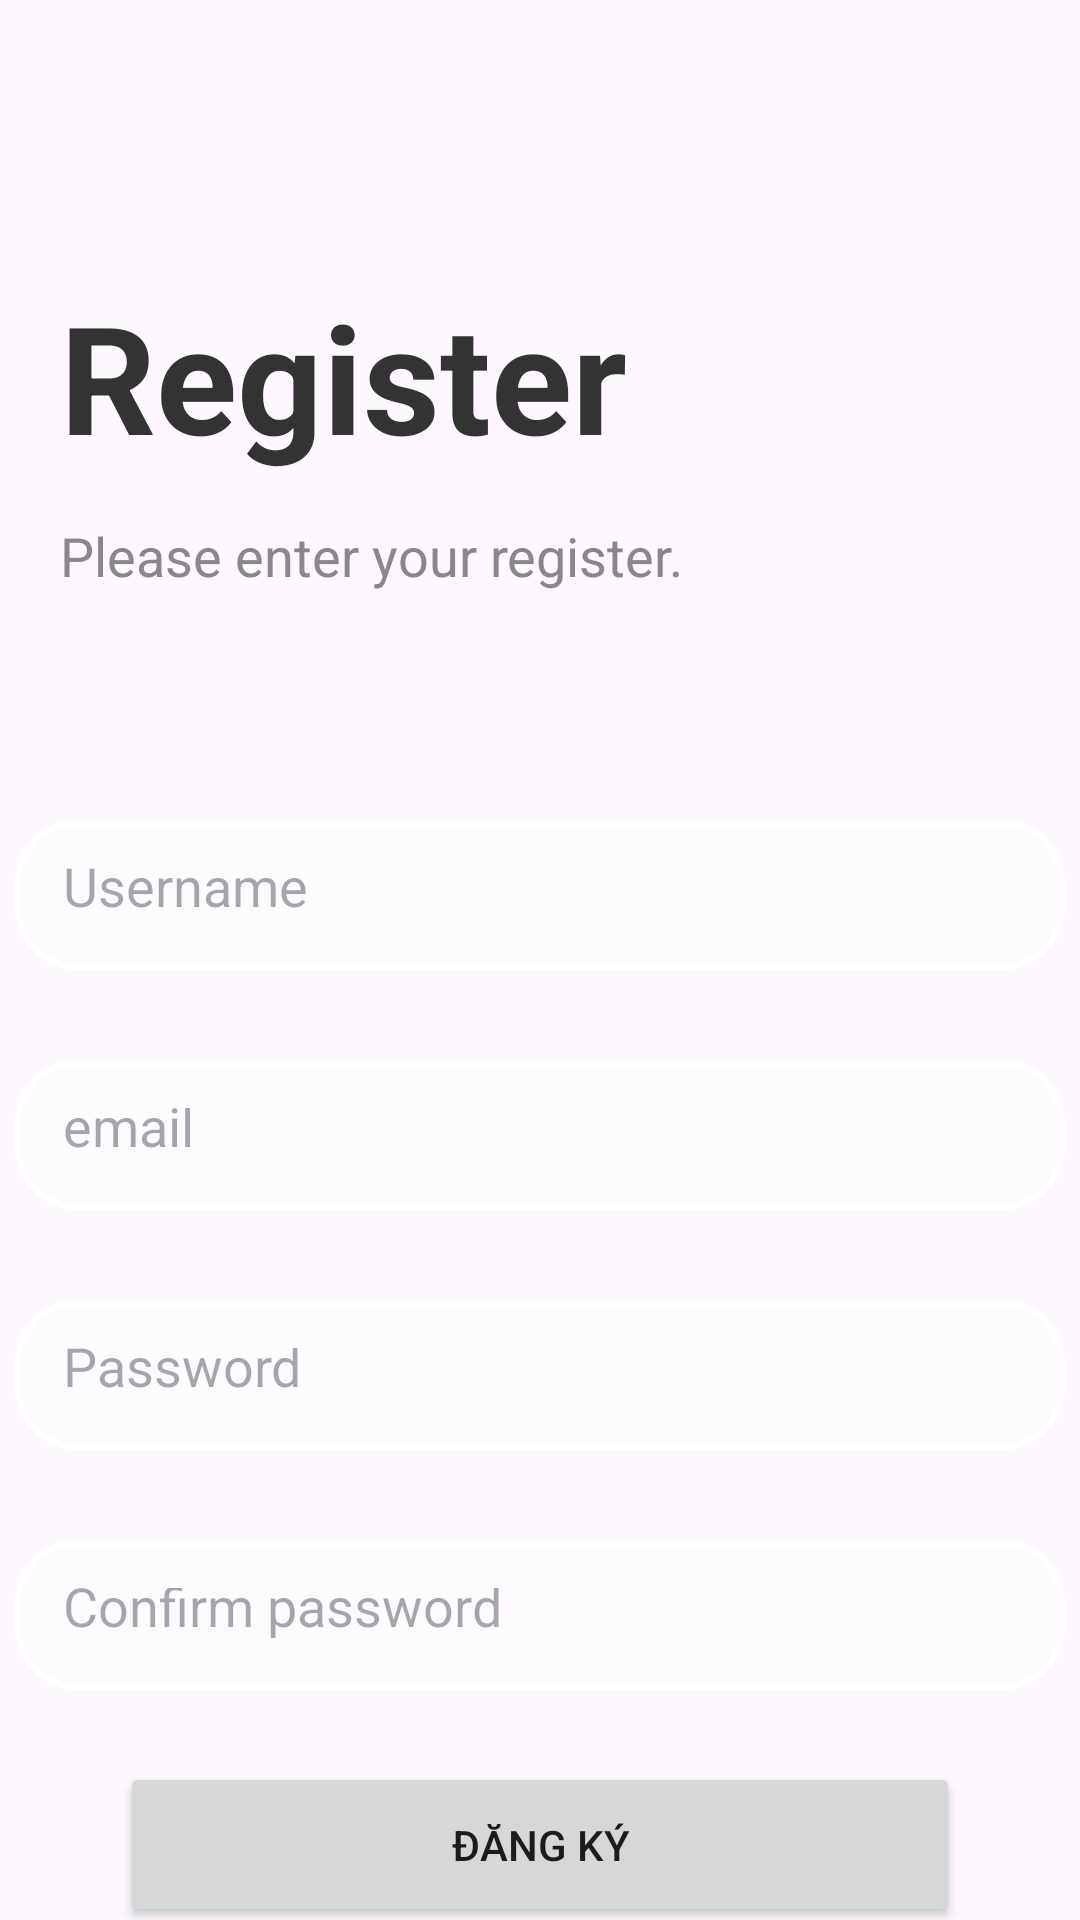

Produce the Android XML layout that renders to this screen, including the resource entries it uses.
<!-- AndroidManifest.xml: application theme Theme.TestLogin -->
<!-- res/layout/activity_register.xml -->
<?xml version="1.0" encoding="utf-8"?>
<LinearLayout xmlns:android="http://schemas.android.com/apk/res/android"
    xmlns:tools="http://schemas.android.com/tools"
    android:layout_width="match_parent"
    android:layout_height="match_parent"
    android:orientation="vertical"
    android:background="@drawable/headphone"
    tools:context=".Register">

    <TextView
        android:id="@+id/txtDangKy"
        android:layout_width="205dp"
        android:layout_height="65dp"
        android:layout_marginTop="92dp"
        android:text="Register"
        android:textColor="#333"
        android:textSize="50sp"
        android:textStyle="bold"
        android:layout_marginLeft="20dp"/>

    <TextView
        android:id="@+id/textView3"
        android:layout_width="wrap_content"
        android:layout_height="wrap_content"
        android:layout_marginTop="16dp"
        android:text="Please enter your register."
        android:textColor="#888"
        android:textSize="18sp"
        android:layout_marginLeft="20dp"
        />


    <EditText
        android:id="@+id/edtNhapUser"
        android:layout_width="350dp"
        android:layout_height="50dp"
        android:layout_marginTop="76dp"
        android:background="@drawable/border_edittext_login"
        android:hint="Username"
        android:layout_gravity="center_horizontal"
        android:inputType="text"
        android:padding="16dp"
        android:textColor="#333"/>

    <EditText
        android:id="@+id/edtNhapEmail"
        android:layout_width="350dp"
        android:layout_height="50dp"
        android:layout_marginTop="30dp"
        android:background="@drawable/border_edittext_login"
        android:hint="email"
        android:layout_gravity="center_horizontal"
        android:inputType="text"
        android:padding="16dp"
        android:textColor="#333"/>

    <EditText
        android:id="@+id/edtNhapPass"
        android:layout_width="350dp"
        android:layout_height="50dp"
        android:layout_marginTop="30dp"
        android:background="@drawable/border_edittext_login"
        android:hint="Password"
        android:layout_gravity="center_horizontal"
        android:inputType="textPassword"
        android:padding="16dp"
        android:textColor="#333"/>

    <EditText
        android:id="@+id/edtXacNhanPass"
        android:layout_width="350dp"
        android:layout_height="50dp"
        android:layout_marginTop="30dp"
        android:background="@drawable/border_edittext_login"
        android:hint="Confirm password"
        android:layout_gravity="center_horizontal"
        android:inputType="textPassword"
        android:padding="16dp"
        android:textColor="#333"/>

    <Button
        android:id="@+id/btnDangKy"
        android:layout_width="280dp"
        android:layout_height="55dp"
        android:layout_marginTop="24dp"
        android:layout_gravity="center_horizontal"
        android:text="Đăng Ký"/>

    <TextView
        android:id="@+id/txtDaCoTaiKhoan"
        android:layout_width="wrap_content"
        android:layout_height="wrap_content"
        android:text="back to sign in"
        android:textStyle="bold"
        android:padding="10dp"
        android:textColor="#6a49ef"
        android:layout_marginTop="24dp"
        android:layout_gravity="center_horizontal"/>

</LinearLayout>
<!-- resources referenced by this layout -->
<resources>
  <!-- drawable border_edittext_login (drawable) -->
  <?xml version="1.0" encoding="utf-8"?>
  <shape xmlns:android="http://schemas.android.com/apk/res/android">
      <solid android:color="#80FFFFFF" /> 
      <stroke
          android:width="2dp"
          android:color="#ffff"
  
      />
      <corners android:radius="20dp" />
  </shape>
  <style name="Theme.TestLogin" parent="Base.Theme.TestLogin" />
  <style name="Base.Theme.TestLogin" parent="Theme.Material3.DayNight.NoActionBar">
          
          
      </style>
</resources>
